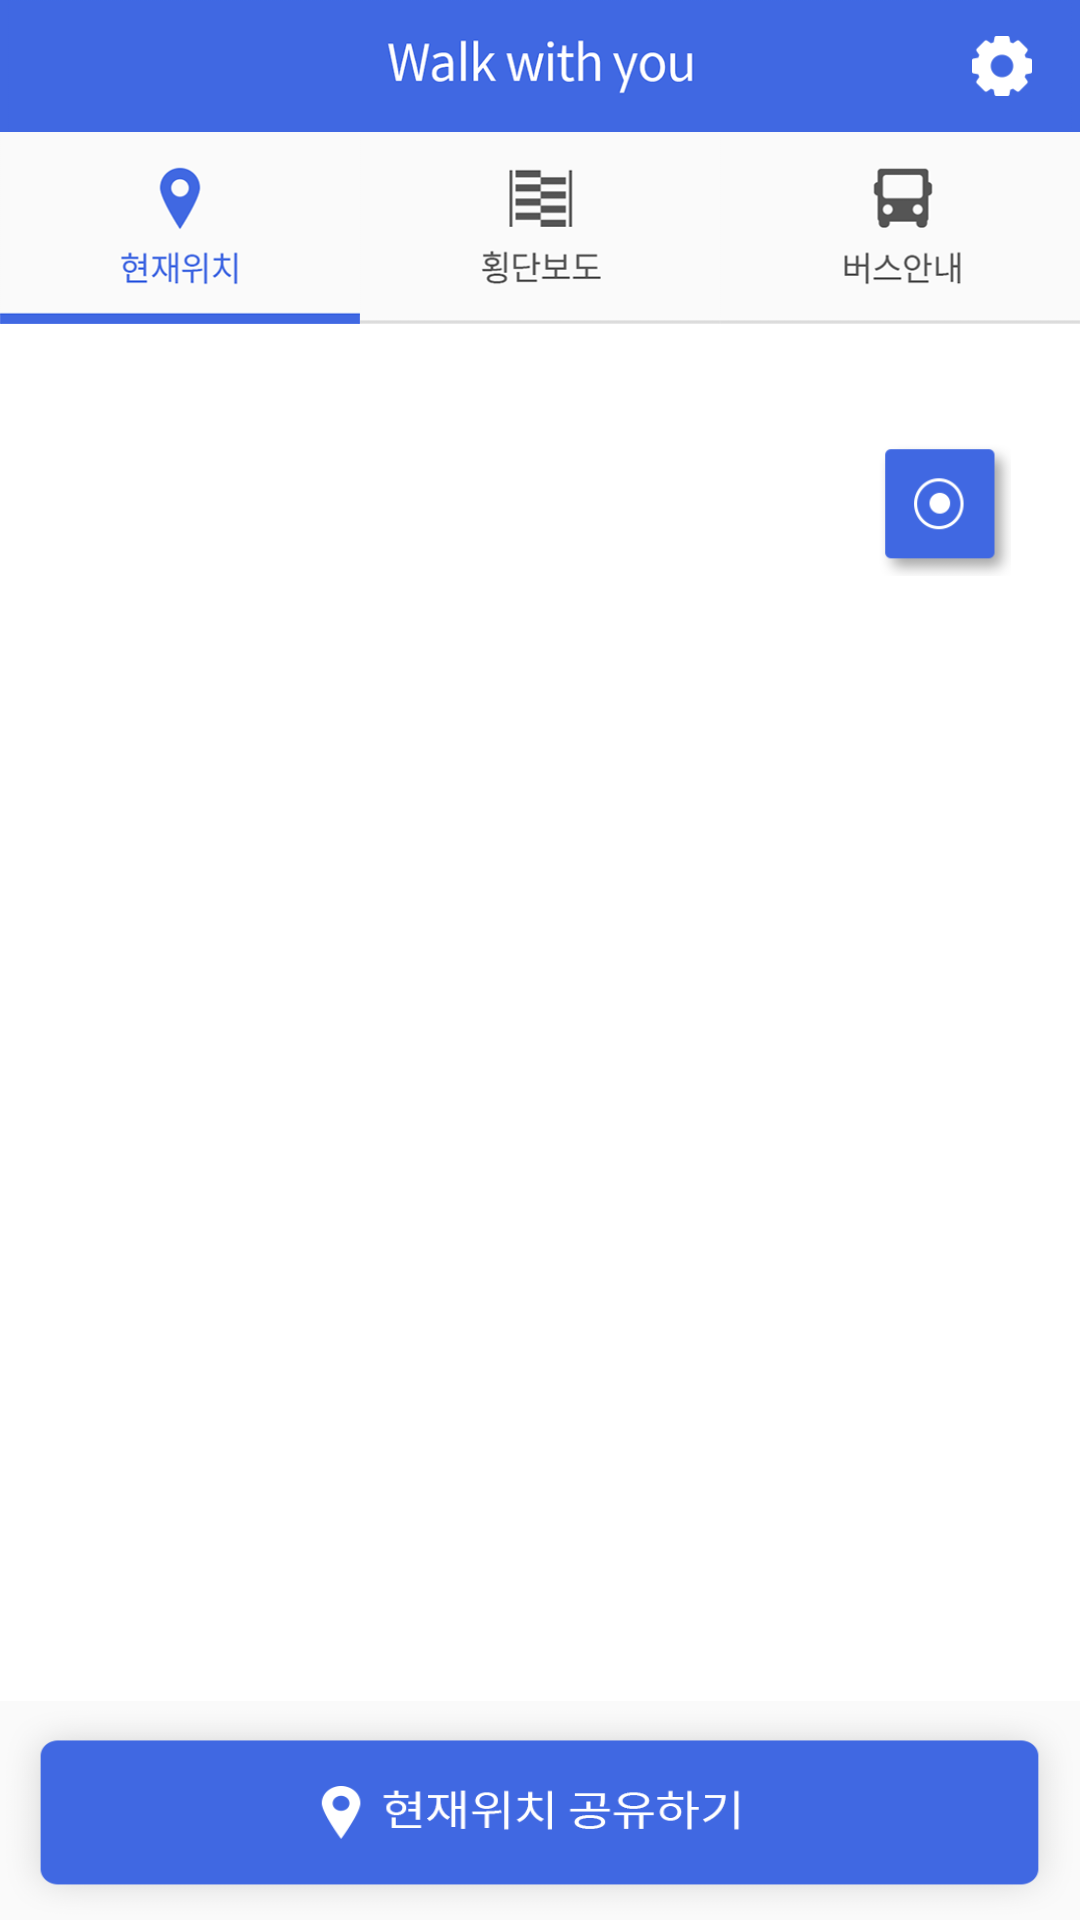

Layout XML and referenced resources for this Android screen:
<!-- AndroidManifest.xml: application theme Theme.AppCompat.NoActionBar -->
<!-- res/layout/activity_map.xml -->
<?xml version="1.0" encoding="utf-8"?>
<RelativeLayout xmlns:android="http://schemas.android.com/apk/res/android"
    android:layout_width="match_parent"
    android:layout_height="match_parent"
    android:id="@+id/mcontainer"
    android:background="@color/btnColor"
    android:orientation="vertical">

    <RelativeLayout
        android:id="@id/toolbar"
        android:layout_width="match_parent"
        android:layout_height="44dp"
        android:background="@color/toolbar"
        android:layout_alignParentTop="true">

        <ImageView
            android:layout_width="match_parent"
            android:layout_height="44dp"
            android:layout_alignParentTop="true"
            android:layout_centerHorizontal="true"
            android:src="@drawable/toolbar"/>

        <Button
            android:id="@+id/map_set"
            android:layout_width="20dp"
            android:layout_height="20dp"
            android:layout_alignParentRight="true"
            android:layout_centerVertical="true"
            android:layout_marginRight="16dp"
            android:background="@drawable/settingwhite"
            />

    </RelativeLayout>

    <RelativeLayout
        android:id="@+id/buttonbar"
        android:layout_width="match_parent"
        android:layout_height="64dp"
        android:layout_below="@id/toolbar"
        android:background="@color/btnColor">


        <Button
            android:id="@+id/map_map"
            android:layout_width="120dp"
            android:layout_height="64dp"
            android:layout_alignParentTop="true"
            android:layout_alignParentLeft="true"
            android:background="@drawable/mapcolorbutton"
            android:accessibilityTraversalAfter="@id/map_set"/>

        <Button
            android:id="@+id/map_camera"
            android:layout_width="120dp"
            android:layout_height="64dp"
            android:layout_alignParentTop="true"
            android:layout_centerHorizontal="true"
            android:background="@drawable/camerabutton"
            android:accessibilityTraversalAfter="@id/map_map"
            />

        <Button
            android:id="@+id/map_bus"
            android:layout_width="120dp"
            android:layout_height="64dp"
            android:layout_alignParentTop="true"
            android:layout_alignParentRight="true"
            android:background="@drawable/busbutton"
            android:accessibilityTraversalAfter="@id/map_camera"
            />

    </RelativeLayout>


    <LinearLayout
        android:id="@+id/map_view"
        android:layout_width="match_parent"
        android:layout_height="480dp"
        android:layout_alignParentBottom="true"
        android:layout_alignParentStart="true"
        android:layout_marginBottom="73dp"
        android:layout_above="@+id/btnWhere"
        android:layout_below="@+id/buttonbar"
        android:background="@android:color/white"
        android:orientation="vertical"
        android:contentDescription="지도 화면"
        android:accessibilityTraversalAfter="@id/map_bus"
        ></LinearLayout>

    <Button
        android:id="@+id/btnTrack"
        android:layout_width="44dp"
        android:layout_height="44dp"
        android:layout_alignParentEnd="true"
        android:layout_alignParentTop="true"
        android:layout_marginEnd="23dp"
        android:layout_marginTop="148dp"
        android:background="@drawable/trackbutt"
        android:accessibilityTraversalAfter="@id/map_view"
        />

    <Button
        android:id="@+id/btnWhere"
        android:layout_width="match_parent"
        android:layout_height="72dp"
        android:layout_alignParentBottom="true"
        android:background="@drawable/sharebutton"
        android:onClick="send"
        android:accessibilityTraversalAfter="@id/btnWhere"
        />



</RelativeLayout>
<!-- resources referenced by this layout -->
<resources>
  <color name="btnColor">#fafafa</color>
  <color name="toolbar">#4068e2</color>
  <!-- drawable busbutton (drawable) -->
  <?xml version="1.0" encoding="utf-8"?>
  <selector xmlns:android="http://schemas.android.com/apk/res/android">
  
      
      <item android:state_pressed="true" android:drawable="@drawable/bus_pressed"/>
  
      
      <item android:state_pressed="false" android:drawable="@drawable/bus_normal"/>
  
  </selector>
  <!-- drawable camerabutton (drawable) -->
  <?xml version="1.0" encoding="utf-8"?>
  <selector xmlns:android="http://schemas.android.com/apk/res/android">
  
      
      <item android:state_pressed="true" android:drawable="@drawable/camera_pressed"/>
  
      
      <item android:state_pressed="false" android:drawable="@drawable/camera_normal"/>
  
  </selector>
  <!-- drawable mapcolorbutton (drawable) -->
  <?xml version="1.0" encoding="utf-8"?>
  <selector xmlns:android="http://schemas.android.com/apk/res/android">
  
      
      <item android:state_pressed="true" android:drawable="@drawable/map_colored_pressed"/>
  
      
      <item android:state_pressed="false" android:drawable="@drawable/map_colored_normal"/>
  
  </selector>
  <!-- drawable settingwhite (drawable) -->
  <?xml version="1.0" encoding="utf-8"?>
  <selector xmlns:android="http://schemas.android.com/apk/res/android">
  
      
      <item android:state_pressed="true" android:drawable="@drawable/setting_white_pressed"/>
  
      
      <item android:state_pressed="false" android:drawable="@drawable/iconsettings"/>
  
  </selector>
  <!-- drawable sharebutton (drawable) -->
  <?xml version="1.0" encoding="utf-8"?>
  <selector xmlns:android="http://schemas.android.com/apk/res/android">
  
      
      <item android:state_pressed="true" android:drawable="@drawable/share_pressed"/>
  
      
      <item android:state_pressed="false" android:drawable="@drawable/share"/>
  
  </selector>
  <!-- drawable toolbar: png bitmap (drawable-hdpi, 6633 bytes) -->
  <!-- drawable trackbutt (drawable) -->
  <?xml version="1.0" encoding="utf-8"?>
  <selector xmlns:android="http://schemas.android.com/apk/res/android">
  
      
      <item android:state_pressed="true" android:drawable="@drawable/gps_pressed"/>
  
      
      <item android:state_pressed="false" android:drawable="@drawable/gps"/>
  
  </selector>
  <!-- drawable bus_pressed: png bitmap (drawable-hdpi, 1548 bytes) -->
  <!-- drawable bus_normal: png bitmap (drawable-hdpi, 2982 bytes) -->
  <!-- drawable camera_pressed: png bitmap (drawable-hdpi, 1133 bytes) -->
  <!-- drawable camera_normal: png bitmap (drawable-hdpi, 2923 bytes) -->
  <!-- drawable map_colored_pressed: png bitmap (drawable-hdpi, 1860 bytes) -->
  <!-- drawable map_colored_normal: png bitmap (drawable-hdpi, 4075 bytes) -->
  <!-- drawable setting_white_pressed: png bitmap (drawable-hdpi, 2051 bytes) -->
  <!-- drawable iconsettings: png bitmap (drawable-hdpi, 516 bytes) -->
  <!-- drawable share_pressed: png bitmap (drawable-hdpi, 4778 bytes) -->
  <!-- drawable share: png bitmap (drawable-hdpi, 4721 bytes) -->
  <!-- drawable gps_pressed: png bitmap (drawable-hdpi, 1524 bytes) -->
  <!-- drawable gps: png bitmap (drawable-hdpi, 1472 bytes) -->
</resources>
